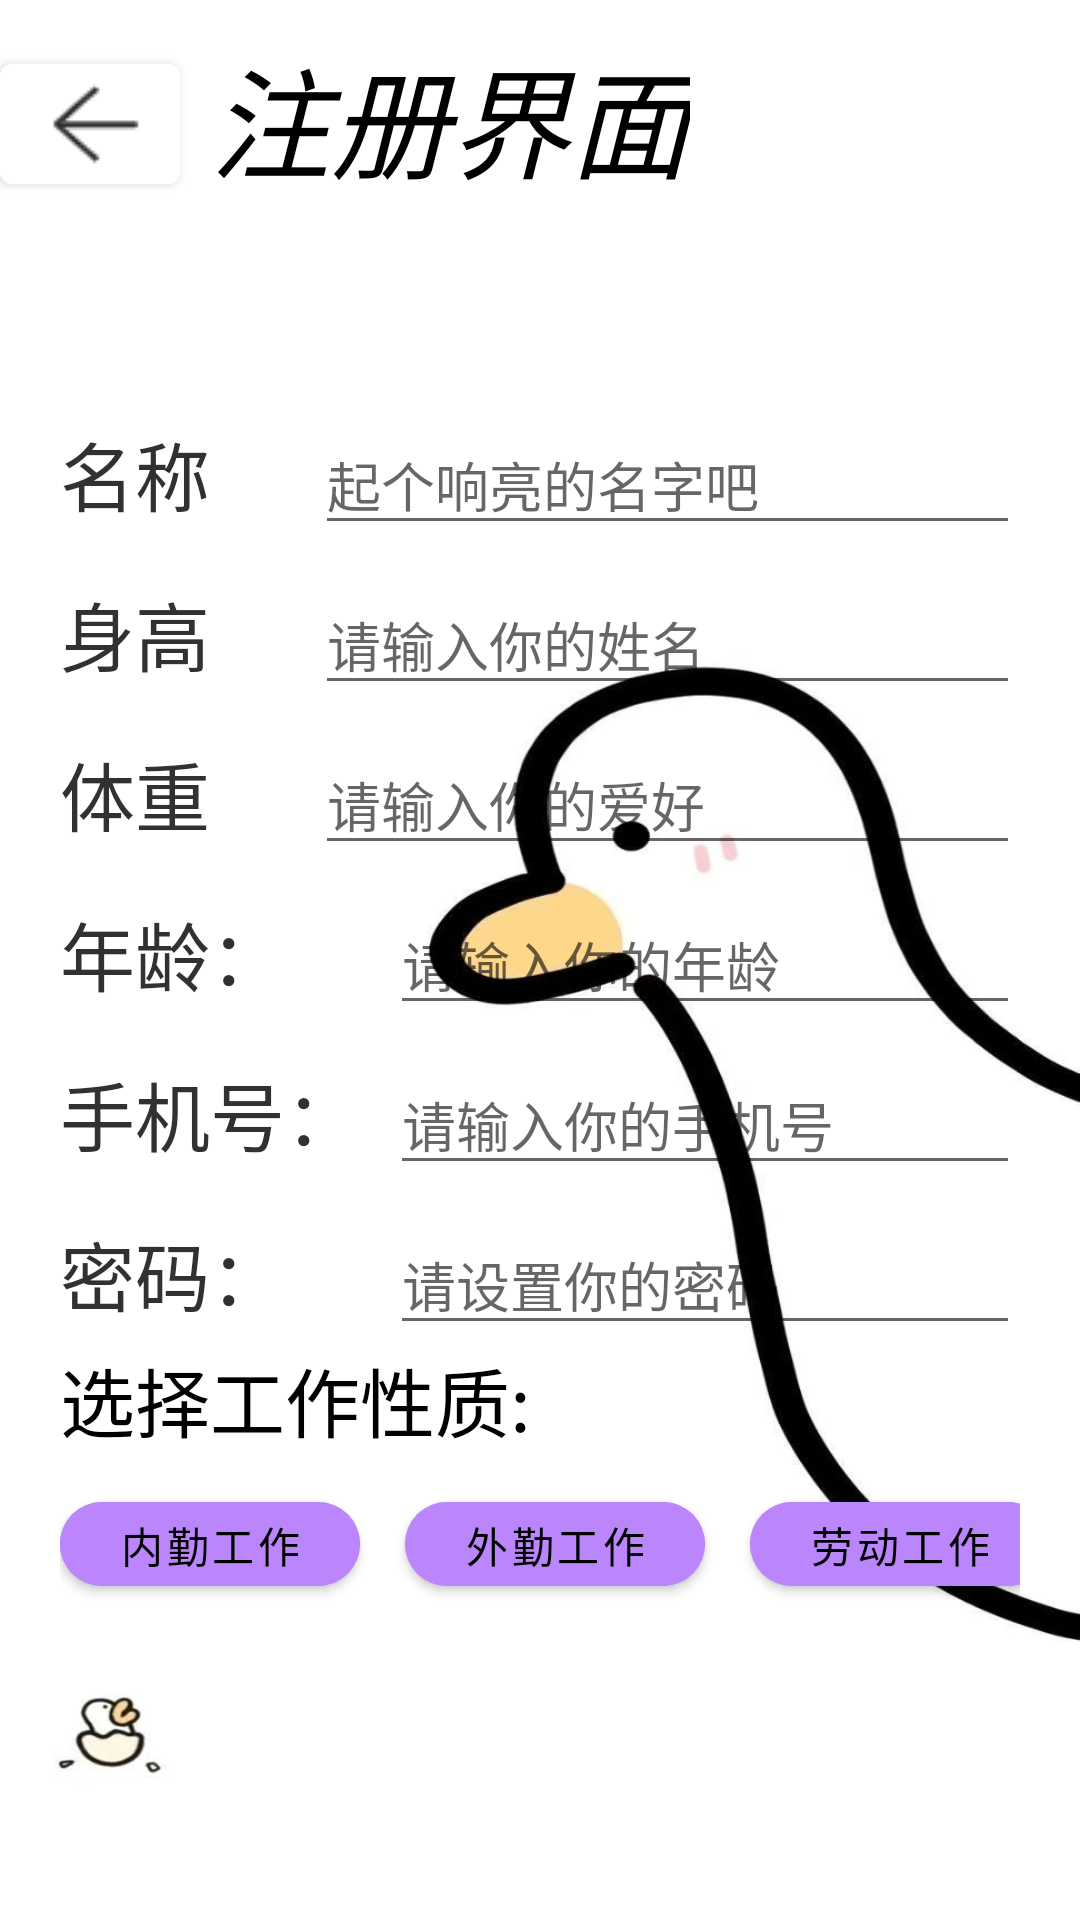

Produce the Android XML layout that renders to this screen, including the resource entries it uses.
<!-- AndroidManifest.xml: application theme Theme.Ccccccc -->
<!-- res/layout/activity_register.xml -->
<?xml version="1.0" encoding="utf-8"?>
<LinearLayout xmlns:android="http://schemas.android.com/apk/res/android"
    xmlns:app="http://schemas.android.com/apk/res-auto"
    xmlns:tools="http://schemas.android.com/tools"
    android:layout_width="match_parent"
    android:layout_height="match_parent"
    android:background="@drawable/zhuce"
    android:orientation="vertical"
    tools:context=".RegisterActivity">
<LinearLayout
    android:layout_width="match_parent"
    android:layout_height="wrap_content">
    <com.google.android.material.button.MaterialButton
        android:id="@+id/back"
        android:layout_width="60dp"
        android:layout_height="wrap_content"
        app:icon="@drawable/back"
        app:iconTint="@null"
        android:backgroundTint="@color/white"/>
    <TextView
        android:layout_width="wrap_content"
        android:layout_height="wrap_content"
        android:layout_marginLeft="10dp"
        android:layout_marginTop="10dp"
        android:text="注册界面"
        android:textColor="@color/black"
        android:textSize="40dp"
        android:textStyle="italic" />
</LinearLayout>

    <LinearLayout
        android:layout_marginTop="70dp"
        android:layout_marginLeft="20dp"
        android:layout_marginRight="20dp"
        android:layout_width="match_parent"
        android:layout_height="wrap_content"
        android:orientation="horizontal">

        <TextView
            android:layout_width="wrap_content"
            android:layout_height="wrap_content"
            android:text="名称"
            android:textColor="#323131"
            android:textSize="25dp"
            android:textStyle="normal" />

        <EditText
            android:id="@+id/edit_diyname"
            android:layout_marginLeft="35dp"
            android:layout_width="match_parent"
            android:layout_height="wrap_content"
            android:hint="起个响亮的名字吧"/>


    </LinearLayout>
    <LinearLayout
        android:layout_marginTop="10dp"
        android:layout_marginLeft="20dp"
        android:layout_marginRight="20dp"
        android:layout_width="match_parent"
        android:layout_height="wrap_content"
        android:orientation="horizontal">

        <TextView
            android:layout_width="wrap_content"
            android:layout_height="wrap_content"
            android:text="身高"
            android:textColor="#323131"
            android:textSize="25dp"
            android:textStyle="normal" />

        <EditText
            android:id="@+id/edit_shengao"
            android:layout_marginLeft="35dp"
            android:layout_width="match_parent"
            android:layout_height="wrap_content"
            android:hint="请输入你的姓名"/>


    </LinearLayout>
    <LinearLayout
    android:layout_marginTop="10dp"
    android:layout_marginLeft="20dp"
    android:layout_marginRight="20dp"
    android:layout_width="match_parent"
    android:layout_height="wrap_content"
    android:orientation="horizontal">
    <TextView
        android:layout_width="wrap_content"
        android:layout_height="wrap_content"
        android:text="体重"
        android:textColor="#323131"
        android:textSize="25dp"
        android:textStyle="normal"/>
    <EditText
        android:id="@+id/edit_tizhong"
        android:layout_marginLeft="35dp"
        android:layout_width="match_parent"
        android:layout_height="wrap_content"
        android:hint="请输入你的爱好"
        />


</LinearLayout>
    <LinearLayout
        android:layout_marginTop="10dp"
        android:layout_marginLeft="20dp"
        android:layout_marginRight="20dp"
        android:layout_width="match_parent"
        android:layout_height="wrap_content"
        android:orientation="horizontal">
        <TextView
            android:layout_width="wrap_content"
            android:layout_height="wrap_content"
            android:text="年龄："
            android:textColor="#323131"
            android:textSize="25dp"
            android:textStyle="normal"/>
        <EditText
            android:id="@+id/edit_age"
            android:layout_marginLeft="35dp"
            android:layout_width="match_parent"
            android:layout_height="wrap_content"
            android:hint="请输入你的年龄"
            />


    </LinearLayout>
    <LinearLayout
        android:layout_marginTop="10dp"
        android:layout_marginLeft="20dp"
        android:layout_marginRight="20dp"
        android:layout_width="match_parent"
        android:layout_height="wrap_content"
        android:orientation="horizontal">
        <TextView
            android:layout_width="wrap_content"
            android:layout_height="wrap_content"
            android:text="手机号："
            android:textColor="#323131"
            android:textSize="25dp"
            android:textStyle="normal"/>
        <EditText
            android:id="@+id/edit_phone"
            android:layout_marginLeft="10dp"
            android:layout_width="match_parent"
            android:layout_height="wrap_content"
            android:hint="请输入你的手机号"/>


    </LinearLayout>
    <LinearLayout
        android:layout_marginTop="10dp"
        android:layout_marginLeft="20dp"
        android:layout_marginRight="20dp"
        android:layout_width="match_parent"
        android:layout_height="wrap_content"
        android:orientation="horizontal">
        <TextView
            android:layout_width="wrap_content"
            android:layout_height="wrap_content"
            android:text="密码："
            android:textColor="#323131"
            android:textSize="25dp"
            android:textStyle="normal"/>
        <EditText
            android:id="@+id/edit_possword"
            android:layout_marginLeft="35dp"
            android:layout_width="match_parent"
            android:layout_height="wrap_content"
            android:hint="请设置你的密码"/>


    </LinearLayout>
    <TextView
        android:layout_marginLeft="20dp"
        android:layout_width="match_parent"
        android:layout_height="wrap_content"
        android:text="选择工作性质:"
        android:textSize="25dp"
        android:textColor="@color/black"/>
    <LinearLayout
        android:layout_marginTop="10dp"
        android:layout_marginLeft="20dp"
        android:layout_marginRight="20dp"
        android:layout_width="match_parent"
        android:layout_height="wrap_content"
        android:orientation="horizontal">

<com.google.android.material.button.MaterialButton
    android:id="@+id/nei"
    android:layout_width="100dp"
    android:layout_height="40dp"
    app:cornerRadius="20dp"
    android:text="内勤工作者"
    android:textColor="@color/black"
    android:backgroundTint="@color/purple_200"
    app:singleSelection="true"
    />
        <com.google.android.material.button.MaterialButton
            android:id="@+id/wai"
            android:layout_width="100dp"
            android:layout_height="40dp"
            android:layout_marginLeft="15dp"
            app:cornerRadius="20dp"
            android:text="外勤工作者"
            android:textColor="@color/black"
            android:backgroundTint="@color/purple_200"
            app:singleSelection="true"
            />
        <com.google.android.material.button.MaterialButton
            android:id="@+id/lao"
            android:layout_width="100dp"
            android:layout_height="40dp"
            android:layout_marginLeft="15dp"
            app:cornerRadius="20dp"
            android:text="劳动工作者"
            android:textColor="@color/black"
            android:backgroundTint="@color/purple_200"
            app:singleSelection="true"
            />

    </LinearLayout>
    <com.google.android.material.button.MaterialButton
       android:id="@+id/button_finish"
        android:layout_marginTop="100dp"
        android:layout_width="100dp"
        android:layout_height="70dp"
        android:text="完成注册"
        android:layout_gravity="center"
        android:textColor="@color/purple_200"
        android:backgroundTint="@color/white"/>

</LinearLayout>
<!-- resources referenced by this layout -->
<resources>
  <!-- drawable back: png bitmap (drawable, 589 bytes) -->
  <!-- drawable zhuce: png bitmap (drawable, 51958 bytes) -->
  <style name="Theme.Ccccccc" parent="Theme.MaterialComponents.Light.NoActionBar">
          
          <item name="colorPrimary">@color/purple_500</item>
          <item name="colorPrimaryVariant">#48C5FD</item>
          <item name="colorOnPrimary">#F3F4F4</item>
          
          <item name="colorSecondary">@color/teal_200</item>
          <item name="colorSecondaryVariant">@color/teal_700</item>
          <item name="colorOnSecondary">@color/black</item>
          
          <item name="android:statusBarColor" tools:targetApi="l">?attr/colorPrimaryVariant</item>
          
      </style>
  <!-- not gathered from this repository: default colours our renderer supplied (Android Studio template values) -->
  <color name="purple_200">#FFBB86FC</color>
  <color name="purple_500">#FF6200EE</color>
  <color name="teal_200">#FF03DAC5</color>
  <color name="teal_700">#FF018786</color>
  <color name="black">#FF000000</color>
  <color name="white">#FFFFFFFF</color>
</resources>
